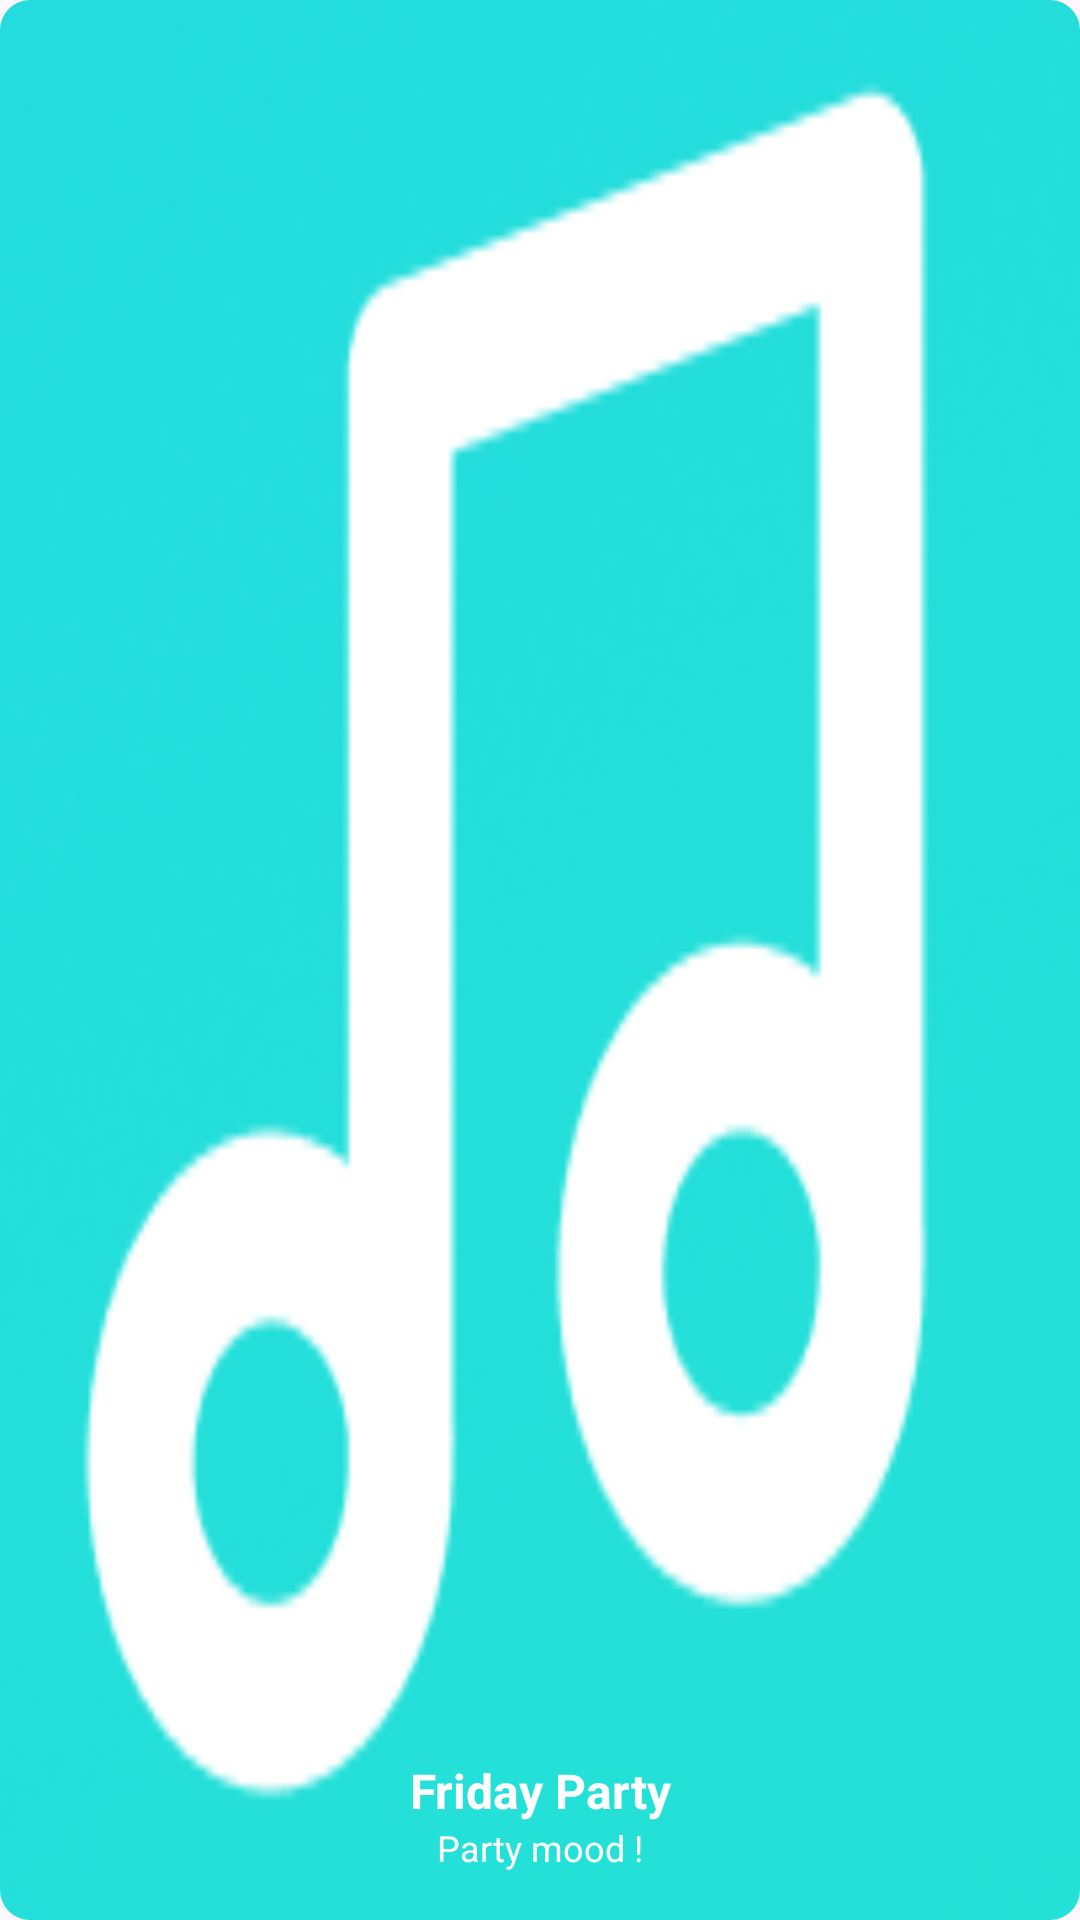

Android layout source for this screen:
<!-- AndroidManifest.xml: application theme Theme.MusicAi -->
<!-- res/layout/recomend_item.xml -->
<?xml version="1.0" encoding="utf-8"?>
<androidx.constraintlayout.widget.ConstraintLayout xmlns:android="http://schemas.android.com/apk/res/android"
    xmlns:app="http://schemas.android.com/apk/res-auto"
    android:layout_width="120dp"
    android:layout_height="120dp"
    android:layout_marginEnd="16dp">

    <com.google.android.material.imageview.ShapeableImageView
        android:id="@+id/trending_image"
        android:layout_width="match_parent"
        android:layout_height="match_parent"
        android:scaleType="fitXY"
        android:src="@drawable/logo"
        app:layout_constraintBottom_toBottomOf="parent"
        app:layout_constraintEnd_toEndOf="parent"
        app:layout_constraintStart_toStartOf="parent"
        app:layout_constraintTop_toTopOf="parent"
        app:shapeAppearanceOverlay="@style/RoundedImageView" />

    <TextView
        android:id="@+id/party_title"
        android:layout_width="wrap_content"
        android:layout_height="wrap_content"
        android:text="Friday Party"
        android:textColor="@android:color/white"
        android:textSize="16sp"
        android:textStyle="bold"
        app:layout_constraintBottom_toTopOf="@+id/party_subtitle"
        app:layout_constraintEnd_toEndOf="parent"
        app:layout_constraintStart_toStartOf="parent" />

    <TextView
        android:id="@+id/party_subtitle"
        android:layout_width="wrap_content"
        android:layout_height="wrap_content"
        android:layout_marginBottom="16dp"
        android:text="Party mood !"
        android:textColor="@android:color/white"
        android:textSize="12sp"
        app:layout_constraintBottom_toBottomOf="parent"
        app:layout_constraintEnd_toEndOf="parent"
        app:layout_constraintStart_toStartOf="parent" />

    <ImageView
        android:id="@+id/play_button"
        android:layout_width="48dp"
        android:layout_height="48dp"
        android:layout_marginEnd="8dp"
        android:layout_marginBottom="8dp"
        android:src="@drawable/play_circle_24"
        app:layout_constraintBottom_toBottomOf="parent"
        app:layout_constraintEnd_toEndOf="parent" />

</androidx.constraintlayout.widget.ConstraintLayout>
<!-- resources referenced by this layout -->
<resources>
  <!-- drawable logo: png bitmap (drawable, 21107 bytes) -->
  <style name="RoundedImageView" parent="">
          <item name="cornerFamily">rounded</item>
          <item name="cornerSize">10dp</item>
      </style>
  <style name="Theme.MusicAi" parent="Base.Theme.MusicAi" />
  <style name="Base.Theme.MusicAi" parent="Theme.Material3.DayNight.NoActionBar">
          
          
      </style>
</resources>
